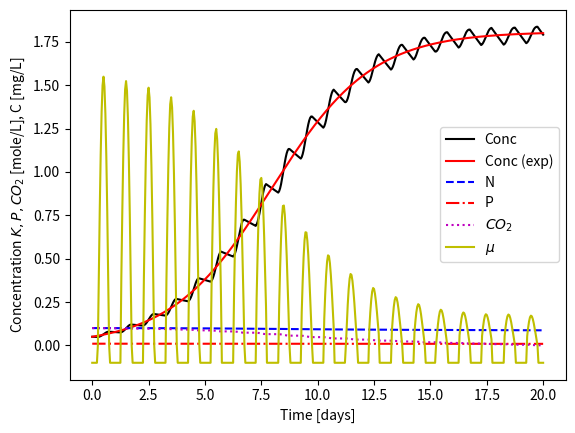

The script that saved this image:
#!/usr/bin/env python3
# -*- coding: utf-8 -*-
"""
BE523 Biosystems Analysis & Design
HW10 - Problem 5. Multiple fission algae model, using optimization

Created on Sun Feb 14 00:40:51 2021
[redacted]
"""
import numpy as np
import pandas as pd
import matplotlib.pyplot as plt
from scipy.optimize import minimize

def logistic_model(K, P0, r, t):
    """
    Logistic model for population growth

    Parameters
    ----------
    K : float
        carrying capacity.
    P0 : int
        initial population.
    r : float
        low density growth rate.
    t : array
        actual time vector.

    Returns
    -------
    array
        population for each time step.

    """
    return (K * P0 * np.exp(r*t))/(K + P0 * (np.exp(r*t) - 1))
    
def sum_squared_error(x, t, P):
    """
    Sum of squared errors

    Parameters
    ----------
    x : array
        array contining  parameters K, P0, and r (in that order).
    t : array
        actual time vector.
    P : array
        population to compare against.

    Returns
    -------
    SSE : float
        sum of squared errors.

    """
    assert len(t) == len (P), "Length of t and P are not equal"
    K, P0, r = x[0], x[1], x[2]  # unzip the parameters
    Pop = logistic_model(K, P0, r, t)  # calculate population with logistic model (analytical)
    SS = pow(Pop - P, 2)  # squared errors between analytical and numerical populations
    SSE = sum(SS)
    return SSE

kN = 3e-5  # Nitrogen, mole/L
kP = 1e-5  # Phophorous, mole/L
kCO2 = 2.5e-5  # Carbon dioxide, mole/L
time_step = 1 # time step, hours
C0 = 0.05  # Initial concentration, mg/L
max_light = 800  # W/m2
k = 0.002  # Light mu multiplier, W/m2
mu_night = -0.1  # 1/day
number_of_days = 20  # days
max_conc = 2 #  mg/L
N0 = 0.1  # Nitrogen initial, moles/L
P0 = 0.01  # Phophorous initial, moles/L
CO20 = 0.1  # Carbon dioxide initial, moles/L

hpd = 24  # hours per day
N_moles = 16
P_moles = 1
CO2_moles = 124

h = time_step * (1/hpd)  # convert time step into days
time_steps = int(number_of_days / h)  # get time steps in the number of days
# This is grams of algae per mole of P, or 16 moles of N
algae_conc = 12*106 + 1*263 + 16*110 + 14*16 + 31  # total g per mole

time = np.linspace(0, (time_steps*h), time_steps+1)  # time vector

C = np.ones(time_steps+1) * C0
N = np.ones(time_steps+1) * N0
P = np.ones(time_steps+1) * P0
CO2 = np.ones(time_steps+1) * CO20
I0 = np.zeros(time_steps+1)
mu = np.ones(time_steps+1) * mu_night

for i in range(1, time_steps+1):
    I0[i] = max_light * np.sin(2 * np.pi * (i-6)/hpd)
    I0_effective = I0[i] * (max_conc - C[i-1]) / max_conc
    
    mu[i] = I0_effective * k * N[i-1]/(kN + N[i-1]) * P[i-1]/(kP + P[i-1]) * CO2[i-1]/(kCO2 + CO2[i-1])
    
    mu[i] = mu_night if mu[i] < 0 else mu[i]
    
    deltaC = C[i-1] * mu[i] * h
    C[i] = C[i-1] + deltaC
    
    if mu[i] > 0:
        N[i] = N[i-1] - deltaC / algae_conc * N_moles
        P[i] = P[i-1] - deltaC / algae_conc * P_moles
        CO2[i] = CO2[i-1] - deltaC / algae_conc * CO2_moles
    else:
        N[i] = N[i-1]
        P[i] = P[i-1]
        CO2[i] = CO2[i-1]

# Use 'minimize' to find the coefficients K, P0, r
x0 = [0.1, 0.1, 0.1]  # initial guess for K, P0, r
res = minimize(sum_squared_error, x0, args=(time, C))
K, P0, r = res.x[0], res.x[1], res.x[2]  # get the results
print('K=', K, 'P0=', P0, 'r=', r)

# Make predictions using the analytical model and numpy array
# coefficients were obtained from Excel using Solver
Cexp = logistic_model(K, C0, r, time)

growth_script = pd.DataFrame(columns = ['Time', 'I0', 'mu', 'Conc', 'N', 'P', 'CO2'])
growth_script['Time'] = time
growth_script['I0'] = I0
growth_script['mu'] = mu
growth_script['Conc'] = C
growth_script['N'] = N
growth_script['P'] = P
growth_script['CO2'] = CO2

plt.figure(0)
plt.plot(growth_script['Time'], growth_script['Conc'], 'k-', label='Conc')
plt.plot(growth_script['Time'], Cexp, 'r-', label='Conc (exp)')
plt.plot(growth_script['Time'], growth_script['N'], 'b--', label='N')
plt.plot(growth_script['Time'], growth_script['P'], 'r-.', label='P')
plt.plot(growth_script['Time'], growth_script['CO2'], 'm:', label='$CO_2$')
plt.plot(growth_script['Time'], growth_script['mu'], 'y-', label='$\mu$')
plt.legend(loc='best', fancybox=True)
plt.xlabel('Time [days]')
plt.ylabel('Concentration $K,P,CO_2$ [mole/L], C [mg/L]')
plt.savefig('p5_algae_model_%ddays.png' % number_of_days, dpi=300, bbox_inches='tight')
plt.show()
